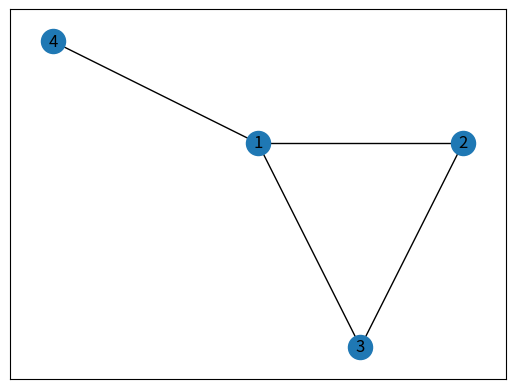
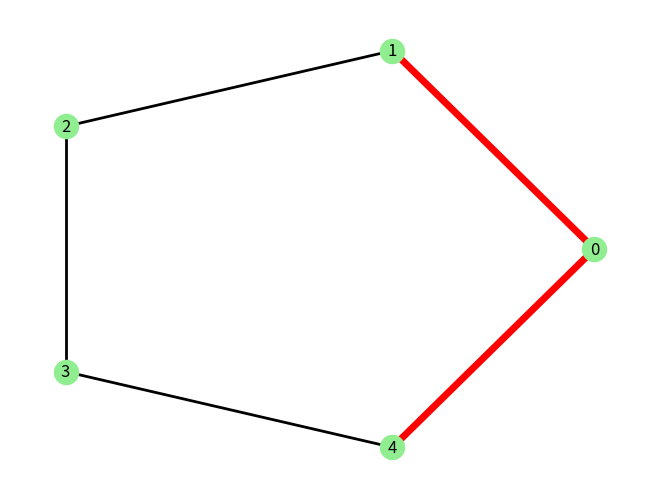
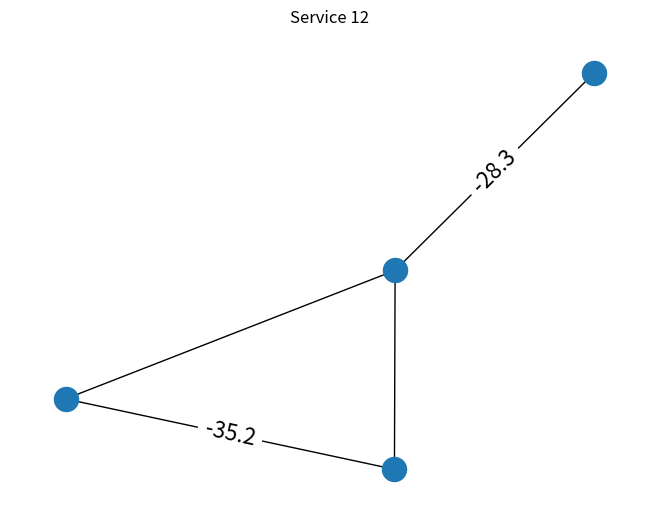
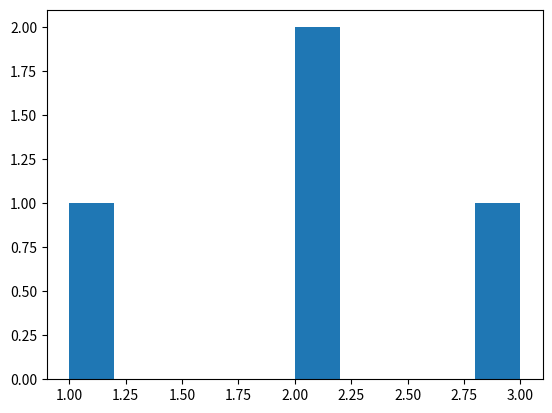
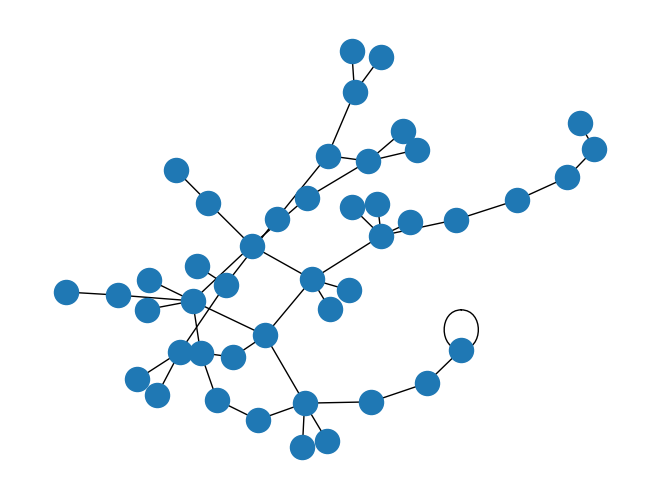

Source code (Python) for these figures, in order:
# -*- coding: utf-8 -*-
"""
Created on Mon Dec 19 15:16:23 2022

@author: marcos

Plot different networks configurations in the form of graphs
"""
# =============================================================================
# ================================= Libraries =================================
# =============================================================================

import networkx as nx
import numpy as np
import pandas as pd
import matplotlib.pyplot as plt

# =============================================================================
#                                     Main
# =============================================================================
# %%
G = nx.Graph()
G.add_edges_from([(1, 2), (2, 3), (1, 3), (1, 4)])
pos = {1: (20, 30), 2: (40, 30), 3: (30, 10), 4: (0, 40)}

nx.draw_networkx(G, pos=pos)

plt.show()
plt.close()

# %%
G = nx.Graph()
G.add_edge(0, 1, color='r', weight=5)
G.add_edge(1, 2, color='k', weight=2)
G.add_edge(2, 3, color='k', weight=2)
G.add_edge(3, 4, color='k', weight=2)
G.add_edge(4, 0, color='r', weight=5)

colors = nx.get_edge_attributes(G, 'color').values()
weights = nx.get_edge_attributes(G, 'weight').values()

pos = nx.circular_layout(G)
nx.draw(G, pos,
        edge_color=colors,
        width=list(weights),
        with_labels=True,
        node_color='lightgreen')
plt.show()
plt.close()

# %%
# https://stackoverflow.com/questions/13974643/networkx-draw-text-on-edges

# Sample graph
G = nx.Graph()
G.add_edge(0, 1)
G.add_edge(1, 2)
G.add_edge(2, 3)
G.add_edge(1, 3)

labels = {(0, 1): '-28.3', (2, 3): '-35.2'}

pos = nx.spring_layout(G)

nx.draw(G, pos)
nx.draw_networkx_edge_labels(G, pos, edge_labels=labels, font_size=16)

plt.title("Service 12")
plt.show()
plt.close()

# %%
# Number of node connections
plt.hist([v for k, v in nx.degree(G)])
nx.diameter(G)  # Farthest distance
plt.show()
plt.close()

# %%


nodes = list(range(50))
df = pd.DataFrame({
    'from': np.random.choice(nodes, 50),
    'to': np.random.choice(nodes, 50)
    })

G = nx.from_pandas_edgelist(df, source='from', target='to')

nx.draw(G)
plt.show()
plt.close()
